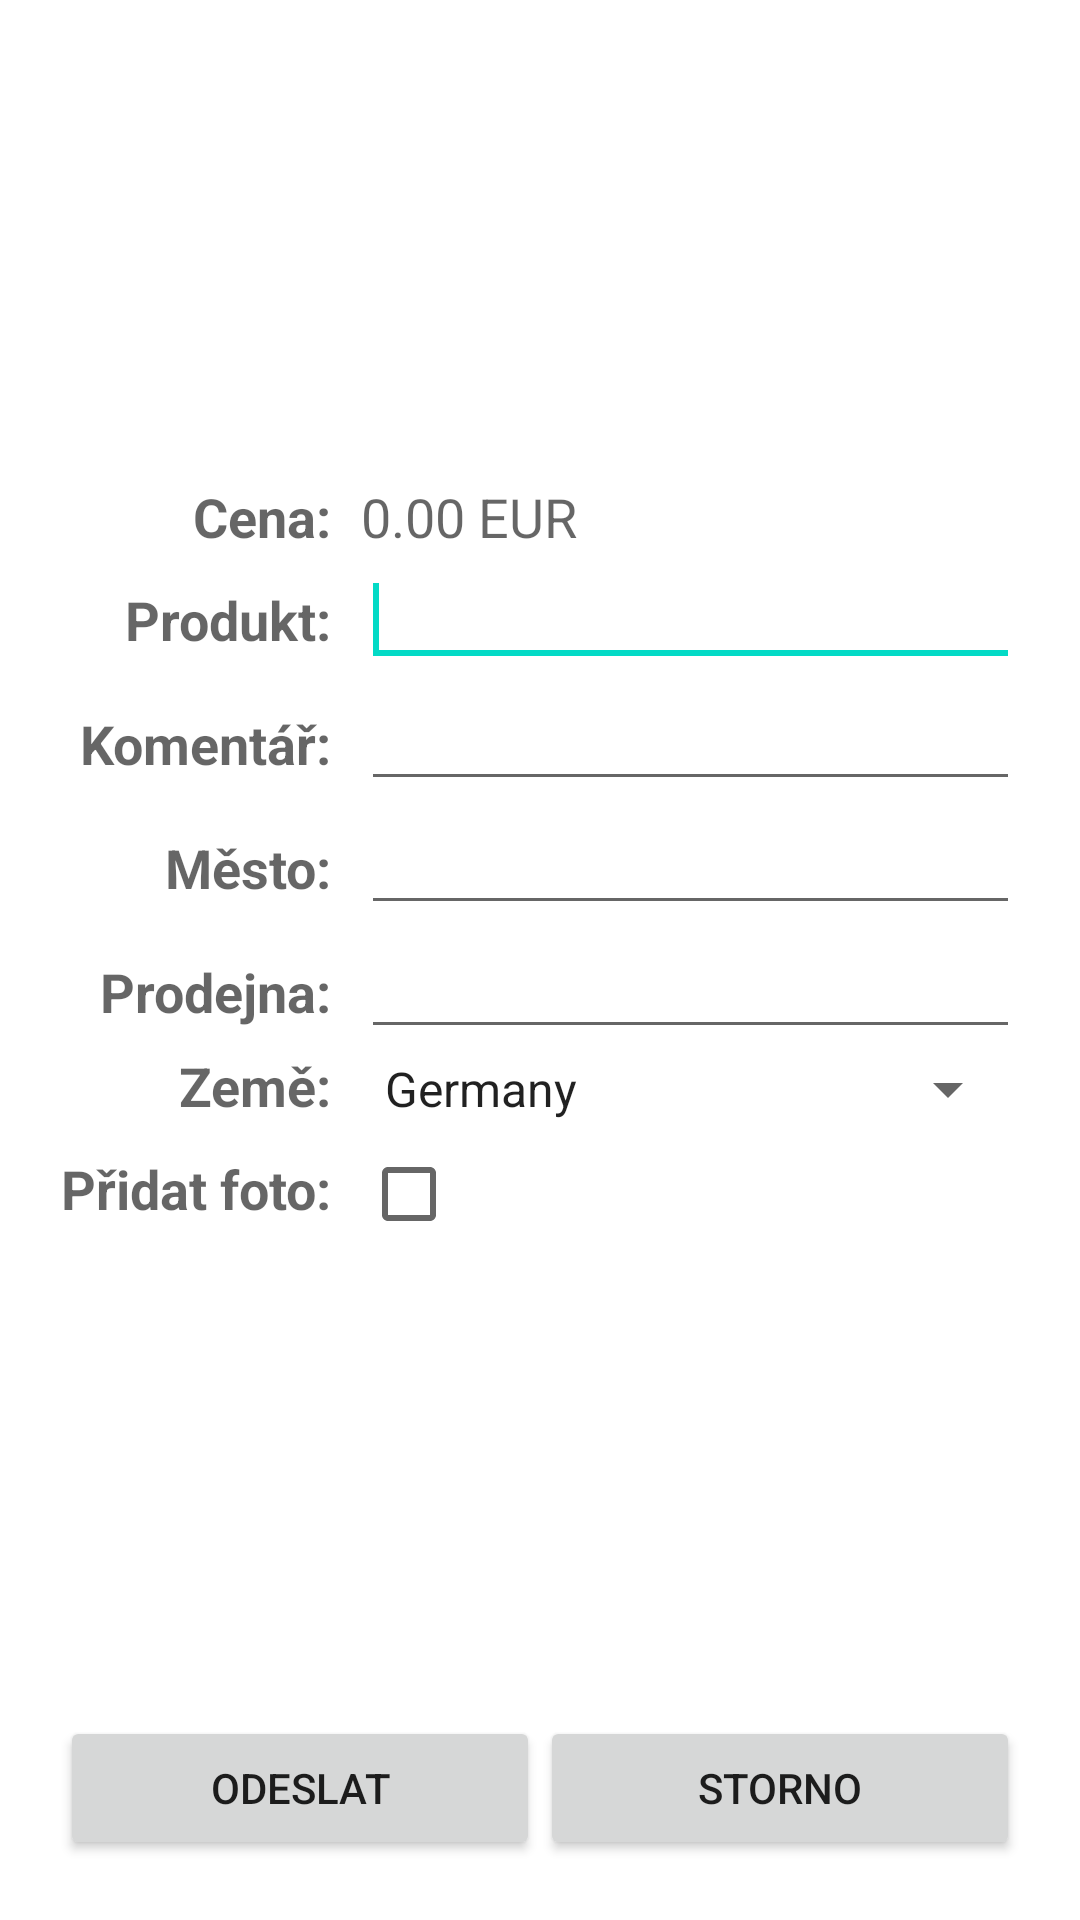

Write the Android layout XML for this screen, with the resource values it uses.
<!-- AndroidManifest.xml: fallback theme Theme.MaterialComponents.DayNight.NoActionBar -->
<!-- res/layout/tweet.xml -->
<?xml version="1.0" encoding="utf-8"?>

<LinearLayout
  xmlns:android="http://schemas.android.com/apk/res/android"
  android:orientation="vertical"
  android:layout_width="fill_parent"
  android:layout_height="fill_parent"
  android:padding="20dp"
  >
  
    
<ScrollView xmlns:android="http://schemas.android.com/apk/res/android"
    android:layout_width="fill_parent" android:layout_height="wrap_content"
    android:layout_weight="1">
    
    <TableLayout android:id="@+id/tableLayout1" android:layout_width="fill_parent" android:layout_height="wrap_content"  android:layout_gravity="center" android:stretchColumns="1">
        <TableRow android:id="@+id/tableRow1" android:layout_width="wrap_content" android:layout_height="wrap_content">
             <TextView android:text="@string/product_price_label" android:gravity="right" android:textStyle="bold" android:paddingRight="10dp" android:textAppearance="?android:attr/textAppearanceMedium" android:layout_width="wrap_content" android:id="@+id/textView1" android:layout_height="wrap_content"></TextView>

             <TextView
                 android:id="@+id/euroLabel1"
                 android:layout_width="wrap_content"
                 android:layout_height="wrap_content"
                 android:text="0.00 EUR"
                 android:textAppearance="?android:attr/textAppearanceMedium" />

        </TableRow>
        <TableRow android:id="@+id/tableRow2" android:layout_width="wrap_content" android:layout_height="wrap_content">
             <TextView android:text="@string/product_name_label"  android:gravity="right" android:textStyle="bold"  android:paddingRight="10dp"  android:textAppearance="?android:attr/textAppearanceMedium" android:layout_width="wrap_content" android:id="@+id/textView3" android:layout_height="wrap_content"></TextView>

             <EditText
                 android:id="@+id/productNameText1"
                 android:layout_width="wrap_content"
                 android:layout_height="wrap_content" >

                 <requestFocus />
             </EditText>

        </TableRow>
        
        <TableRow android:id="@+id/tableRow6" android:layout_width="wrap_content" android:layout_height="wrap_content">
             <TextView android:text="@string/comment_label"  android:gravity="right" android:textStyle="bold"  android:paddingRight="10dp"  android:textAppearance="?android:attr/textAppearanceMedium" android:layout_width="wrap_content" android:id="@+id/textView4" android:layout_height="wrap_content"></TextView>

             <EditText
                 android:id="@+id/commentText1"
                 android:layout_width="wrap_content"
                 android:layout_height="wrap_content"
                 android:inputType="textMultiLine" />

        </TableRow>
        
        <TableRow android:id="@+id/tableRow3" android:layout_width="wrap_content" android:layout_height="wrap_content">
             <TextView android:text="@string/town_name_label"  android:gravity="right" android:textStyle="bold"  android:paddingRight="10dp"  android:textAppearance="?android:attr/textAppearanceMedium" android:layout_width="wrap_content" android:id="@+id/textView4" android:layout_height="wrap_content"></TextView>

             <EditText
                 android:id="@+id/townNameText1"
                 android:layout_width="wrap_content"
                 android:layout_height="wrap_content" />

        </TableRow>
        
        
        <TableRow android:id="@+id/tableRow4" android:layout_width="wrap_content" android:layout_height="wrap_content">
             <TextView android:text="@string/store_brand_label"  android:gravity="right" android:textStyle="bold"  android:paddingRight="10dp"  android:textAppearance="?android:attr/textAppearanceMedium" android:layout_width="wrap_content" android:id="@+id/textView4" android:layout_height="wrap_content"></TextView>

             <EditText
                 android:id="@+id/storeBrandText1"
                 android:layout_width="wrap_content"
                 android:layout_height="wrap_content" />

        </TableRow>
        
         <TableRow android:id="@+id/tableRow5" android:layout_width="wrap_content" android:layout_height="wrap_content">
             <TextView android:text="@string/country_name_label"  android:gravity="right" android:textStyle="bold"  android:paddingRight="10dp"  android:textAppearance="?android:attr/textAppearanceMedium" android:layout_width="wrap_content" android:id="@+id/textView4" android:layout_height="wrap_content"></TextView>

             <Spinner
                 android:id="@+id/countryName1"
                 android:entries="@array/euro_countries"
                 android:layout_width="wrap_content"
                 android:layout_height="wrap_content" />

        </TableRow>
        
    
        
        <TableRow android:id="@+id/tableRow7" android:layout_width="wrap_content" android:layout_height="wrap_content">

            <TextView android:text="@string/add_photo_label" android:gravity="right" android:textStyle="bold" android:paddingRight="10dp" android:textAppearance="?android:attr/textAppearanceMedium" android:layout_width="wrap_content" android:id="@+id/textView1" android:layout_height="wrap_content"></TextView>
            
            <CheckBox
                android:id="@+id/tweetPhotoCheck1"
                android:layout_width="wrap_content"
                android:layout_height="wrap_content"
                android:text="" />

            
        </TableRow>
    </TableLayout>
    
    </ScrollView>
    
    <LinearLayout android:paddingTop="10dp"  android:layout_width="fill_parent" android:id="@+id/linearLayout1" android:layout_height="wrap_content">
        <Button android:text="Odeslat" android:id="@+id/tweet_yes_label" android:layout_width="0dp" android:layout_weight="1" android:layout_height="wrap_content"></Button>
        <Button android:text="Storno" android:id="@+id/tweet_no_label" android:layout_width="0dp" android:layout_weight="1" android:layout_height="wrap_content"></Button>
    </LinearLayout>
    
    
</LinearLayout>
<!-- resources referenced by this layout -->
<resources>
  <string-array name="euro_countries">
      	<item>Germany</item>
  		<item>Austria</item>
  		<item>Slovakia</item>
  		<item>Spain</item>    
  		<item>Greece</item>
  		<item>France</item>
  		<item>Italy</item>
  		<item>Belgium</item>
  		<item>Netherland</item>
  		<item>Ireland</item>
  		<item>Portugal</item>
  		<item>Luxembourg</item>
  		<item>Cyprus</item>
  		<item>Estonia</item>
  		<item>Malta</item>
  		<item>Finland</item>
  		<item>Slovenia</item>
      </string-array>
  <string name="add_photo_label">Přidat foto:</string>
  <string name="comment_label">Komentář:</string>
  <string name="country_name_label">Země:</string>
  <string name="product_name_label">Produkt:</string>
  <string name="product_price_label">Cena:</string>
  <string name="store_brand_label">Prodejna:</string>
  <string name="town_name_label">Město:</string>
</resources>
